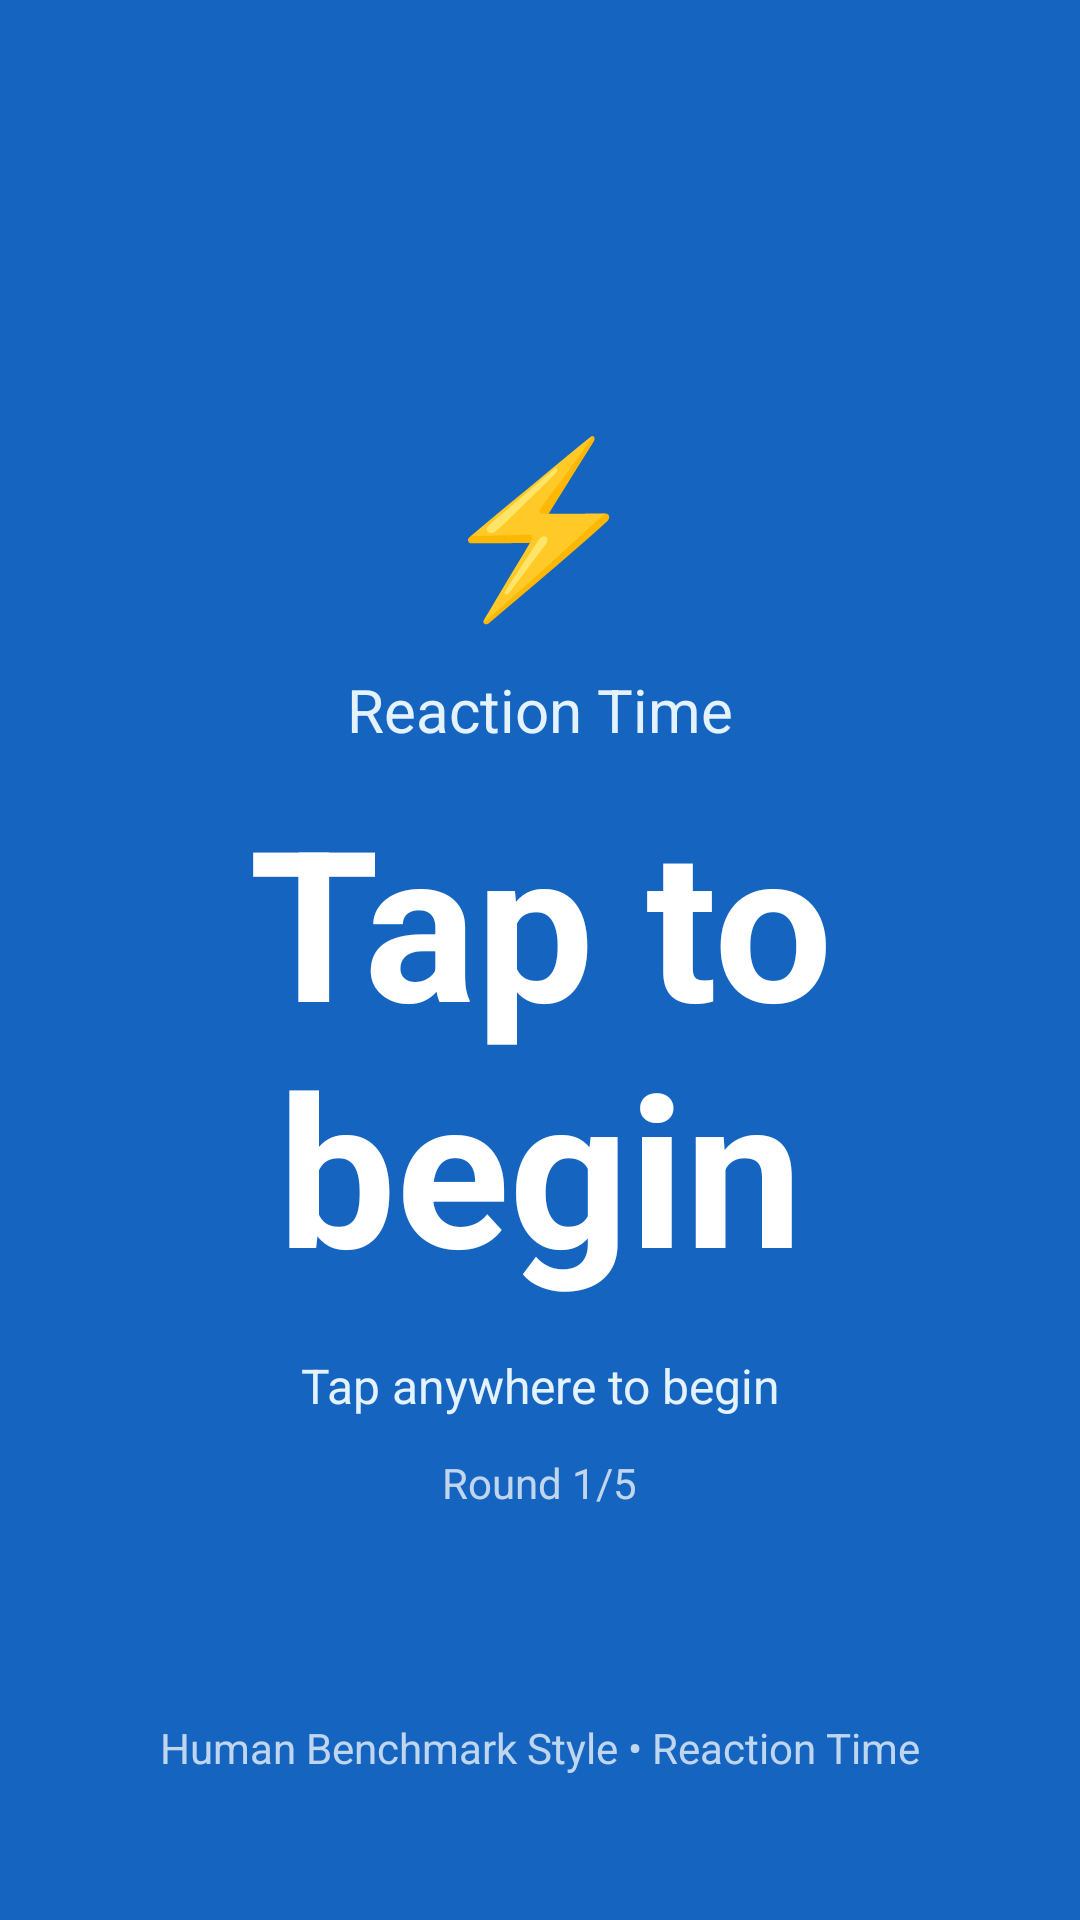

The Android layout XML behind this screen, and the referenced resources:
<!-- AndroidManifest.xml: application theme Theme.NeuroArenaNavigation -->
<!-- res/layout/activity_reaction_time.xml -->
<?xml version="1.0" encoding="utf-8"?>
<FrameLayout xmlns:android="http://schemas.android.com/apk/res/android"
    android:id="@+id/reactionGameRoot"
    android:layout_width="match_parent"
    android:layout_height="match_parent"
    android:background="#1565C0"
    android:clickable="true"
    android:focusable="true"
    android:padding="24dp">

    <LinearLayout
        android:layout_width="match_parent"
        android:layout_height="wrap_content"
        android:layout_gravity="center"
        android:gravity="center"
        android:orientation="vertical">

        <TextView
            android:id="@+id/tvReactionIcon"
            android:layout_width="wrap_content"
            android:layout_height="wrap_content"
            android:gravity="center"
            android:text="⚡"
            android:textColor="#FFFFFF"
            android:textSize="56sp"
            android:textStyle="bold" />

        <TextView
            android:id="@+id/tvReactionGameLabel"
            android:layout_width="wrap_content"
            android:layout_height="wrap_content"
            android:layout_marginTop="12dp"
            android:gravity="center"
            android:text="Reaction Time"
            android:textColor="#E3F2FD"
            android:textSize="20sp" />

        <TextView
            android:id="@+id/tvReactionPrimary"
            android:layout_width="wrap_content"
            android:layout_height="wrap_content"
            android:layout_marginTop="10dp"
            android:gravity="center"
            android:text="Tap to begin"
            android:textColor="#FFFFFF"
            android:textSize="70sp"
            android:textStyle="bold" />

        <TextView
            android:id="@+id/tvReactionHint"
            android:layout_width="wrap_content"
            android:layout_height="wrap_content"
            android:layout_marginTop="16dp"
            android:gravity="center"
            android:text="Tap anywhere to begin"
            android:textColor="#E3F2FD"
            android:textSize="16sp" />

        <TextView
            android:id="@+id/tvReactionPersonalBest"
            android:layout_width="wrap_content"
            android:layout_height="wrap_content"
            android:layout_marginTop="18dp"
            android:text="Personal Best: --"
            android:textColor="#FFFFFF"
            android:textSize="18sp"
            android:textStyle="bold"
            android:visibility="gone" />

        <TextView
            android:id="@+id/tvReactionRound"
            android:layout_width="wrap_content"
            android:layout_height="wrap_content"
            android:layout_marginTop="12dp"
            android:text="Round 1/5"
            android:textColor="#BBFFFFFF"
            android:textSize="14sp" />
    </LinearLayout>

    <TextView
        android:id="@+id/tvReactionFooter"
        android:layout_width="wrap_content"
        android:layout_height="wrap_content"
        android:layout_gravity="bottom|center_horizontal"
        android:layout_marginBottom="24dp"
        android:text="Human Benchmark Style • Reaction Time"
        android:textColor="#BBFFFFFF"
        android:textSize="14sp" />

</FrameLayout>
<!-- resources referenced by this layout -->
<resources>
  <style name="Theme.NeuroArenaNavigation" parent="Theme.Material3.DayNight.NoActionBar">
          
          <item name="colorPrimary">@color/primary</item>
          <item name="colorPrimaryVariant">@color/primary_dark</item>
          <item name="colorOnPrimary">@color/white</item>
  
          
          <item name="colorSecondary">@color/accent</item>
          <item name="colorSecondaryVariant">@color/teal_700</item>
          <item name="colorOnSecondary">@color/black</item>
  
          
          <item name="android:colorBackground">@color/background</item>
          <item name="colorSurface">@color/card_background</item>
  
          
          <item name="android:statusBarColor">?attr/colorPrimary</item>
          <item name="android:windowLightStatusBar">false</item>
      </style>
  <color name="primary">#6200EE</color>
  <color name="primary_dark">#3700B3</color>
  <color name="white">#FFFFFFFF</color>
  <color name="accent">#03DAC5</color>
  <color name="teal_700">#FF018786</color>
  <color name="black">#FF000000</color>
  <color name="background">#F5F5F5</color>
  <color name="card_background">#FFFFFF</color>
</resources>
